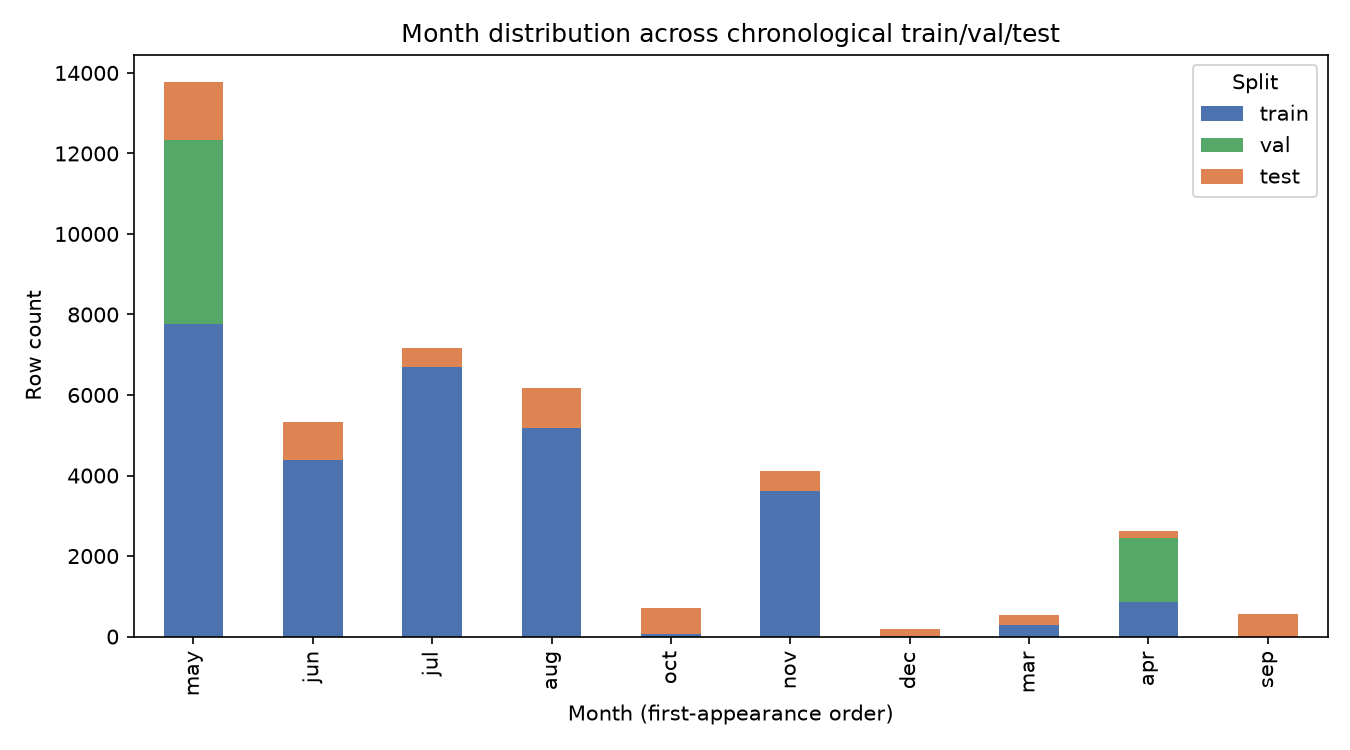

Values plotted in this chart, from the file beside it:
month, train, val, test
may, 7763, 4579, 1427
jun, 4374, 0, 944
jul, 6685, 0, 489
aug, 5175, 0, 1003
oct, 67, 0, 651
nov, 3616, 0, 485
dec, 10, 0, 172
mar, 282, 0, 264
apr, 859, 1599, 174
sep, 0, 0, 570
